Labelled photos from "data_split", an image-classification folder in militarychelick/mango_neiroset. The possible labels are: anthracnose, bacterial canker, cutting weevil, die back, gall midge, healthy, powdery mildew, sooty mould.

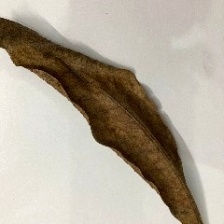
Label: die back

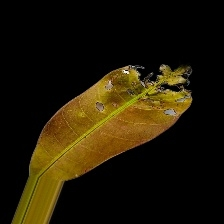
Label: bacterial canker

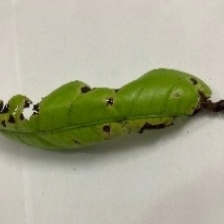
Label: anthracnose

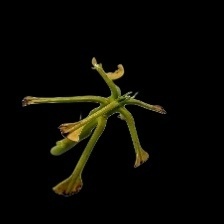
Label: cutting weevil

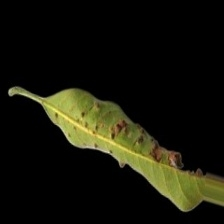
Label: gall midge

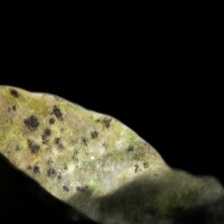
Label: sooty mould
